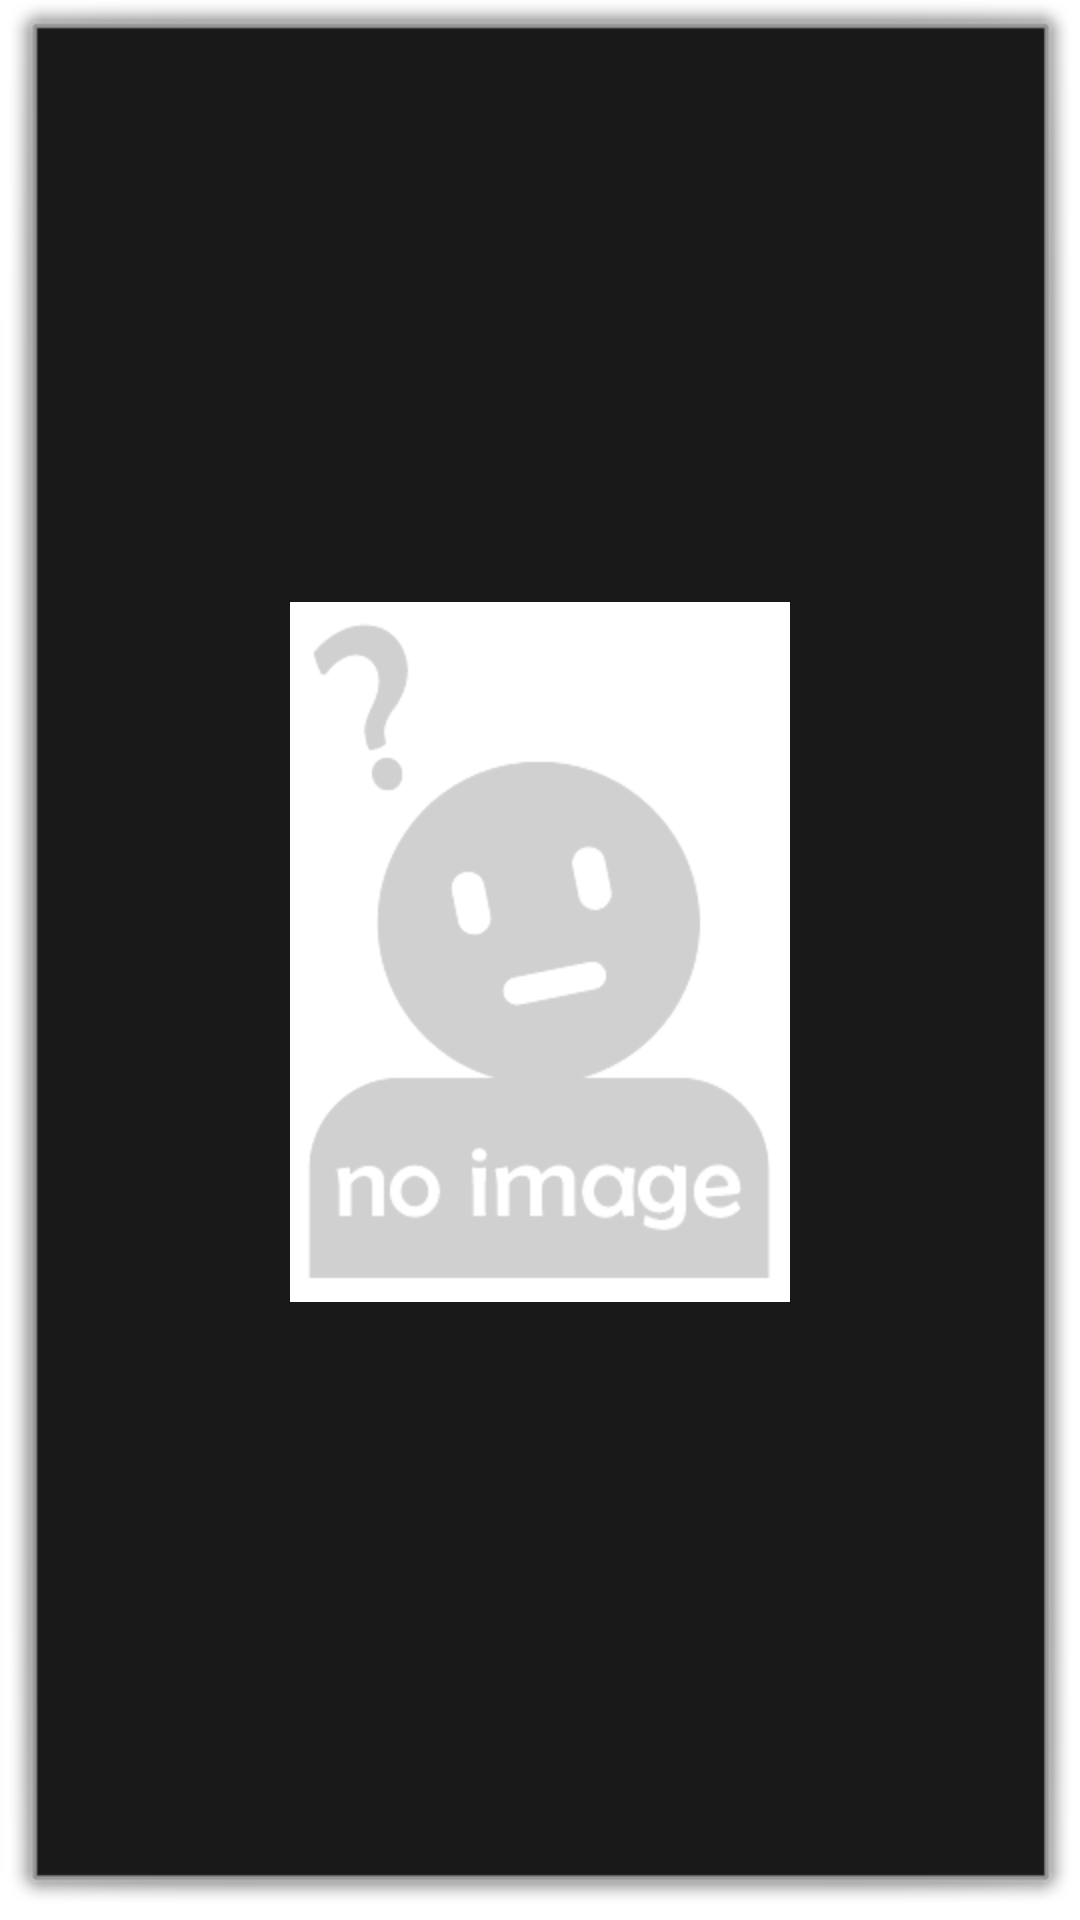

Produce the Android XML layout that renders to this screen, including the resource entries it uses.
<!-- AndroidManifest.xml: activity theme android:Theme.Dialog -->
<!-- res/layout/activity_show_photo.xml -->
<?xml version="1.0" encoding="utf-8"?>

<RelativeLayout xmlns:android="http://schemas.android.com/apk/res/android"
    android:layout_width="match_parent"
    android:layout_height="match_parent"
    android:orientation="vertical" >

    <LinearLayout
        android:id="@+id/linearLayout1"
        android:layout_width="match_parent"
        android:layout_height="match_parent"
        android:gravity="center"
        android:orientation="vertical"
        android:padding="10dp" >

        <ImageView
            android:id="@+id/imageViewPhoto"
            android:layout_width="wrap_content"
            android:layout_height="wrap_content"
            android:scaleType="fitCenter"
            android:src="@drawable/no_image" />
    </LinearLayout>

</RelativeLayout>
<!-- resources referenced by this layout -->
<resources>
  <!-- drawable no_image: png bitmap (drawable-hdpi, 7288 bytes) -->
</resources>
